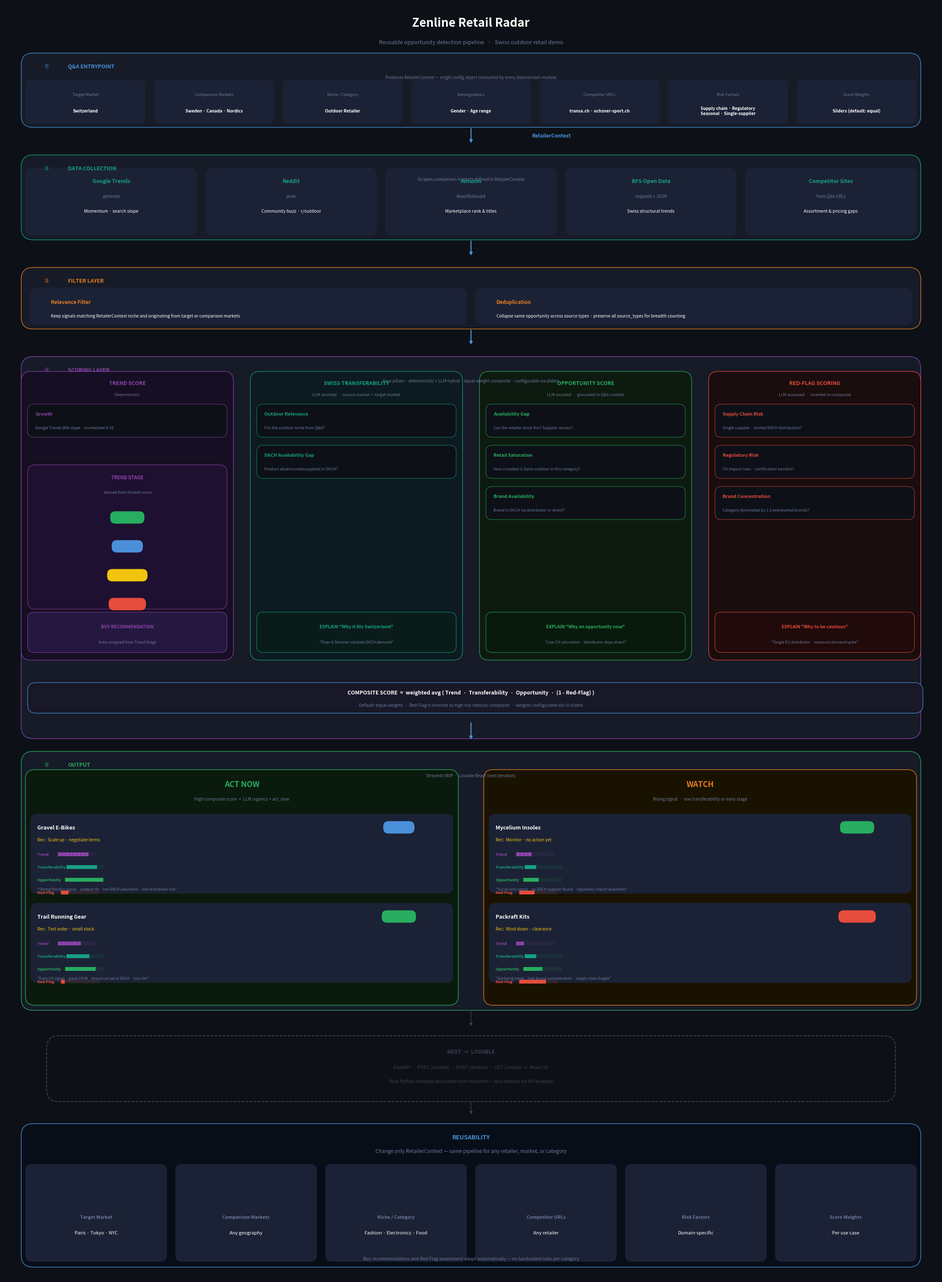

Recreate this plot in Python. (Note: this script raises an exception after producing the figure.)
import matplotlib.pyplot as plt
from matplotlib.patches import FancyBboxPatch

fig, ax = plt.subplots(figsize=(22, 30))
ax.set_xlim(0, 22)
ax.set_ylim(0, 30)
ax.axis("off")
fig.patch.set_facecolor("#0D1117")

BG     = "#0D1117"
CARD   = "#161B27"
CARD2  = "#1C2235"
BLUE   = "#4A90D9"
GREEN  = "#27AE60"
ORANGE = "#E67E22"
RED    = "#E74C3C"
PURPLE = "#8E44AD"
TEAL   = "#16A085"
YELLOW = "#F1C40F"
WHITE  = "#FFFFFF"
MUTED  = "#6B7A99"
DASHED = "#3A4255"

def box(x, y, w, h, fc=CARD, ec="none", lw=1.2, ls="solid", alpha=1.0, r=0.28):
    ax.add_patch(FancyBboxPatch((x, y), w, h,
        boxstyle=f"round,pad=0,rounding_size={r}",
        facecolor=fc, edgecolor=ec, linewidth=lw,
        linestyle=ls, alpha=alpha, zorder=3))

def txt(x, y, s, sz=9, c=WHITE, w="normal", ha="center", va="center"):
    ax.text(x, y, s, fontsize=sz, color=c, ha=ha, va=va, fontweight=w, zorder=5)

def arr(x1, y1, x2, y2, c=BLUE, ls="solid", lw=1.8):
    ax.annotate("", xy=(x2, y2), xytext=(x1, y1),
        arrowprops=dict(arrowstyle="-|>", color=c, lw=lw,
                        linestyle=ls, connectionstyle="arc3,rad=0.0"), zorder=4)

def section_header(x, y, w, h, color, number, title, subtitle=""):
    box(x, y, w, h, fc=CARD, ec=color, lw=1.0)
    txt(x + 0.55, y + h - 0.32, number, sz=7.5, c=color, w="bold", ha="left")
    txt(x + 1.1,  y + h - 0.32, title,  sz=9,   c=color, w="bold", ha="left")
    if subtitle:
        txt(x + w/2, y + h - 0.58, subtitle, sz=7, c=MUTED)

def chip(x, y, label, color, sz=7.0):
    tw = len(label) * 0.072 + 0.22
    box(x - tw/2, y - 0.13, tw, 0.28, fc=color + "33", ec=color, lw=0.8, r=0.12)
    txt(x, y, label, sz=sz, c=color, w="bold")

def subdim(x, y, w, label, detail, color):
    box(x, y, w, 0.78, fc=BG, ec=color, lw=0.6, r=0.15)
    txt(x + 0.18, y + 0.54, label,  sz=7.8, c=color, w="bold", ha="left")
    txt(x + 0.18, y + 0.22, detail, sz=6.6, c=MUTED,  ha="left")


# ═══════════════════════════════════════════════════════════════════════════
# TITLE
# ═══════════════════════════════════════════════════════════════════════════
txt(11, 29.55, "Zenline Retail Radar", sz=20, c=WHITE, w="bold")
txt(11, 29.1,  "Reusable opportunity detection pipeline   ·   Swiss outdoor retail demo", sz=9.5, c=MUTED)

# ═══════════════════════════════════════════════════════════════════════════
# 1  Q&A ENTRYPOINT
# ═══════════════════════════════════════════════════════════════════════════
section_header(0.4, 27.1, 21.2, 1.75, BLUE, "①", "Q&A ENTRYPOINT",
               "Produces RetailerContext — single config object consumed by every downstream module")

qa = [
    ("Target Market",      "Switzerland"),
    ("Comparison Markets", "Sweden · Canada · Nordics"),
    ("Niche / Category",   "Outdoor Retailer"),
    ("Demographics",       "Gender · Age range"),
    ("Competitor URLs",    "transa.ch · ochsner-sport.ch"),
    ("Risk Factors",       "Supply chain · Regulatory\nSeasonal · Single-supplier"),
    ("Score Weights",      "Sliders (default: equal)"),
]
sw = 21.2 / len(qa)
for i, (k, v) in enumerate(qa):
    cx = 0.4 + sw * i + sw / 2
    box(cx - sw/2 + 0.1, 27.18, sw - 0.2, 1.05, fc=CARD2, r=0.15)
    txt(cx, 27.87, k, sz=6.8, c=MUTED)
    txt(cx, 27.48, v, sz=7.2, c=WHITE, w="bold")

arr(11, 27.1, 11, 26.7)
txt(12.9, 26.9, "RetailerContext", sz=8.5, c=BLUE, w="bold")

# ═══════════════════════════════════════════════════════════════════════════
# 2  DATA COLLECTION
# ═══════════════════════════════════════════════════════════════════════════
section_header(0.4, 24.45, 21.2, 2.0, TEAL, "②", "DATA COLLECTION",
               "Scrapes comparison markets defined in RetailerContext")

sources = [
    ("Google Trends",    "pytrends",       "Momentum · search slope",     TEAL),
    ("Reddit",           "praw",           "Community buzz · r/outdoor",  TEAL),
    ("Amazon",           "beautifulsoup4", "Marketplace rank & titles",   TEAL),
    ("BFS Open Data",    "requests + JSON","Swiss structural trends",     TEAL),
    ("Competitor Sites", "from Q&A URLs",  "Assortment & pricing gaps",   TEAL),
]
cw = 21.2 / len(sources)
for i, (name, lib, sig, col) in enumerate(sources):
    cx = 0.4 + cw * i + cw / 2
    box(cx - cw/2 + 0.1, 24.55, cw - 0.2, 1.6, fc=CARD2, r=0.18)
    txt(cx, 25.83, name, sz=9,   c=col,  w="bold")
    txt(cx, 25.47, lib,  sz=7,   c=MUTED)
    txt(cx, 25.12, sig,  sz=7.5, c=WHITE)

arr(11, 24.45, 11, 24.05)

# ═══════════════════════════════════════════════════════════════════════════
# 3  FILTER LAYER
# ═══════════════════════════════════════════════════════════════════════════
section_header(0.4, 22.35, 21.2, 1.45, ORANGE, "③", "FILTER LAYER")

box(0.6,  22.45, 10.3, 0.88, fc=CARD2, r=0.18)
txt(1.1,  22.98, "Relevance Filter", sz=8.5, c=ORANGE, w="bold", ha="left")
txt(1.1,  22.65, "Keep signals matching RetailerContext niche and originating from target or comparison markets", sz=7.2, c=WHITE, ha="left")

box(11.1, 22.45, 10.3, 0.88, fc=CARD2, r=0.18)
txt(11.6, 22.98, "Deduplication", sz=8.5, c=ORANGE, w="bold", ha="left")
txt(11.6, 22.65, "Collapse same opportunity across source types · preserve all source_types for breadth counting", sz=7.2, c=WHITE, ha="left")

arr(11, 22.35, 11, 21.95)

# ═══════════════════════════════════════════════════════════════════════════
# 4  SCORING LAYER  —  4 pillars
# ═══════════════════════════════════════════════════════════════════════════
section_header(0.4, 12.7, 21.2, 9.0, PURPLE, "④", "SCORING LAYER",
               "Four pillars · deterministic + LLM-hybrid · equal-weight composite · configurable via sliders")

PW       = 5.0    # pillar width
GAP      = 0.4    # gap between pillars
PY_TOP   = 21.35  # top of pillar content
PH       = 6.8    # pillar height
SD_W     = PW - 0.3  # subdim box width

pillar_xs = [0.4 + i * (PW + GAP) for i in range(4)]   # 0.4, 5.8, 11.2, 16.6
pillar_cx = [x + PW / 2 for x in pillar_xs]            # centres

# ── PILLAR A: TREND SCORE  (Deterministic) ──────────────────────────────────
Ax = pillar_xs[0]; Acx = pillar_cx[0]
box(Ax, PY_TOP - PH, PW, PH, fc="#160E22", ec=PURPLE, lw=0.9, r=0.22)
txt(Acx, PY_TOP - 0.28, "TREND SCORE", sz=9, c=PURPLE, w="bold")
txt(Acx, PY_TOP - 0.55, "Deterministic", sz=6.8, c=MUTED)

subdim(Ax + 0.15, PY_TOP - 1.55, SD_W, "Growth",
       "Google Trends 90d slope · normalized 0-10", PURPLE)

# Trend Stage box (larger, uses remaining space)
box(Ax + 0.15, PY_TOP - PH + 1.2, SD_W, 3.4, fc="#1E1030", ec=PURPLE, lw=0.7, r=0.18)
txt(Acx, PY_TOP - PH + 4.3, "TREND STAGE", sz=8, c=PURPLE, w="bold")
txt(Acx, PY_TOP - PH + 3.95, "derived from Growth score", sz=6.5, c=MUTED)
stage_data = [("Emerging", GREEN), ("Growing", BLUE), ("Mainstream", YELLOW), ("Declining", RED)]
for k, (stage, col2) in enumerate(stage_data):
    sy = PY_TOP - PH + 3.35 - k * 0.68
    chip(Acx, sy, stage, col2, sz=7.5)

# Derived box — Buy Recommendation
box(Ax + 0.15, PY_TOP - PH + 0.18, SD_W, 0.95, fc="#251840", ec=PURPLE, lw=0.7, r=0.15)
txt(Acx, PY_TOP - PH + 0.78, "BUY RECOMMENDATION", sz=7.5, c=PURPLE, w="bold")
txt(Acx, PY_TOP - PH + 0.42, "Auto-assigned from Trend Stage", sz=6.5, c=MUTED)

# ── PILLAR B: SWISS TRANSFERABILITY  (LLM) ──────────────────────────────────
Bx = pillar_xs[1]; Bcx = pillar_cx[1]
box(Bx, PY_TOP - PH, PW, PH, fc="#0D1A20", ec=TEAL, lw=0.9, r=0.22)
txt(Bcx, PY_TOP - 0.28, "SWISS TRANSFERABILITY", sz=9, c=TEAL, w="bold")
txt(Bcx, PY_TOP - 0.55, "LLM-assisted  ·  source market -> target market", sz=6.8, c=MUTED)

dims_b = [
    ("Outdoor Relevance",    "Fits the outdoor niche from Q&A?",        TEAL),
    ("DACH Availability Gap","Product absent/undersupplied in DACH?",   TEAL),
]
for j, (name, detail, col) in enumerate(dims_b):
    subdim(Bx + 0.15, PY_TOP - 1.55 - j * 0.97, SD_W, name, detail, col)

box(Bx + 0.15, PY_TOP - PH + 0.18, SD_W, 0.95, fc="#0A1C1A", ec=TEAL, lw=0.7, r=0.15)
txt(Bcx, PY_TOP - PH + 0.78, 'EXPLAIN "Why it fits Switzerland"', sz=7.5, c=TEAL, w="bold")
txt(Bcx, PY_TOP - PH + 0.42, '"Flyer & Stromer validate DACH demand"', sz=6.5, c=MUTED)

# ── PILLAR C: OPPORTUNITY SCORE  (LLM) ──────────────────────────────────────
Cx = pillar_xs[2]; Ccx = pillar_cx[2]
box(Cx, PY_TOP - PH, PW, PH, fc="#0D1A10", ec=GREEN, lw=0.9, r=0.22)
txt(Ccx, PY_TOP - 0.28, "OPPORTUNITY SCORE", sz=9, c=GREEN, w="bold")
txt(Ccx, PY_TOP - 0.55, "LLM-assisted  ·  grounded in Q&A context", sz=6.8, c=MUTED)

dims_c = [
    ("Availability Gap",  "Can the retailer stock this? Supplier access?", GREEN),
    ("Retail Saturation", "How crowded is Swiss outdoor in this category?", GREEN),
    ("Brand Availability","Brand in DACH via distributor or direct?",      GREEN),
]
for j, (name, detail, col) in enumerate(dims_c):
    subdim(Cx + 0.15, PY_TOP - 1.55 - j * 0.97, SD_W, name, detail, col)

box(Cx + 0.15, PY_TOP - PH + 0.18, SD_W, 0.95, fc="#091A0D", ec=GREEN, lw=0.7, r=0.15)
txt(Ccx, PY_TOP - PH + 0.78, 'EXPLAIN "Why an opportunity now"', sz=7.5, c=GREEN, w="bold")
txt(Ccx, PY_TOP - PH + 0.42, '"Low CH saturation · distributor ships direct"', sz=6.5, c=MUTED)

# ── PILLAR D: RED-FLAG SCORING  (LLM, inverted) ─────────────────────────────
Dx = pillar_xs[3]; Dcx = pillar_cx[3]
box(Dx, PY_TOP - PH, PW, PH, fc="#1A0D0D", ec=RED, lw=0.9, r=0.22)
txt(Dcx, PY_TOP - 0.28, "RED-FLAG SCORING", sz=9, c=RED, w="bold")
txt(Dcx, PY_TOP - 0.55, "LLM-assessed  ·  inverted in composite", sz=6.8, c=MUTED)

dims_d = [
    ("Supply Chain Risk",   "Single supplier · limited DACH distribution?",  RED),
    ("Regulatory Risk",     "CH import rules · certification barriers?",      RED),
    ("Brand Concentration", "Category dominated by 1-2 entrenched brands?",  RED),
]
for j, (name, detail, col) in enumerate(dims_d):
    subdim(Dx + 0.15, PY_TOP - 1.55 - j * 0.97, SD_W, name, detail, col)

box(Dx + 0.15, PY_TOP - PH + 0.18, SD_W, 0.95, fc="#200A0A", ec=RED, lw=0.7, r=0.15)
txt(Dcx, PY_TOP - PH + 0.78, 'EXPLAIN "Why to be cautious"', sz=7.5, c=RED, w="bold")
txt(Dcx, PY_TOP - PH + 0.42, '"Single EU distributor · seasonal demand spike"', sz=6.5, c=MUTED)

# ── COMPOSITE SCORE ──────────────────────────────────────────────────────────
COMP_Y = 13.3
box(0.55, COMP_Y, 21.1, 0.72, fc="#181828", ec=BLUE, lw=0.9, r=0.2)
txt(11, COMP_Y + 0.48, "COMPOSITE SCORE  =  weighted avg ( Trend  ·  Transferability  ·  Opportunity  ·  (1 - Red-Flag) )", sz=9, c=WHITE, w="bold")
txt(11, COMP_Y + 0.18, "Default: equal weights  ·  Red-Flag is inverted so high risk reduces composite  ·  weights configurable via UI sliders", sz=7.2, c=MUTED)

arr(11, 13.1, 11, 12.65)

# ═══════════════════════════════════════════════════════════════════════════
# 5  OUTPUT
# ═══════════════════════════════════════════════════════════════════════════
section_header(0.4, 6.3, 21.2, 6.1, GREEN, "⑤", "OUTPUT",
               "Streamlit MVP  ·  Lovable React (next iteration)")

def output_card(x, y, w, opp, stage, stage_col, rec, bars, explain, risk_lv):
    box(x, y, w, 5.55, fc="#0A1A0D" if stage_col == GREEN else "#1A1200", ec=stage_col, lw=1.0, r=0.22)
    txt(x + w/2, y + 5.2, "ACT NOW" if stage_col == GREEN else "WATCH", sz=13, c=stage_col, w="bold")
    txt(x + w/2, y + 4.85, "High composite score  +  LLM urgency = act_now" if stage_col == GREEN
        else "Rising signal  ·  low transferability or early stage", sz=7.2, c=MUTED)

    for r_i, (opp_n, stg, rec_n, sc, b_trend, b_trans, b_opp, b_risk) in enumerate(bars):
        ry = y + 4.35 - r_i * 2.1
        box(x + 0.12, ry - 1.72, w - 0.24, 1.88, fc=CARD2, r=0.16)
        txt(x + 0.28, ry - 0.17, opp_n, sz=9, c=WHITE, w="bold", ha="left")
        chip(x + w - 1.4, ry - 0.17, stg, sc, sz=7)
        txt(x + 0.28, ry - 0.46, f"Rec:  {rec_n}", sz=7.2, c=YELLOW, ha="left")
        for b_i, (bl, bv, bc) in enumerate([
            ("Trend",           b_trend, PURPLE),
            ("Transferability", b_trans, TEAL),
            ("Opportunity",     b_opp,   GREEN),
            ("Red-Flag",        b_risk,  RED),
        ]):
            txt(x + 0.28, ry - 0.80 - b_i * 0.3, f"{bl:<15} {bv}", sz=6.5, c=bc, ha="left", w="bold")
        txt(x + 0.28, ry - 1.62, explain[r_i], sz=6.3, c=MUTED, ha="left")

output_card(
    x=0.5, y=6.42, w=10.2,
    opp="act", stage="Growing", stage_col=GREEN, rec="",
    bars=[
        ("Gravel E-Bikes",     "Growing",  "Scale up · negotiate terms",
         BLUE,  "████████░░", "████████░░", "██████████", "██░░░░░░░░"),
        ("Trail Running Gear", "Emerging", "Test order · small stock",
         GREEN, "██████░░░░", "██████░░░░", "████████░░", "█░░░░░░░░░"),
    ],
    explain=[
        '"Strong Nordics signal · outdoor fit · low DACH saturation · one distributor risk"',
        '"Early US signal · great CH fit · brand not yet in DACH · low risk"',
    ],
    risk_lv=None,
)

output_card(
    x=11.3, y=6.42, w=10.2,
    opp="watch", stage="Emerging", stage_col=ORANGE, rec="",
    bars=[
        ("Mycelium Insoles",  "Emerging",  "Monitor · no action yet",
         GREEN, "████░░░░░░", "███░░░░░░░", "████░░░░░░", "████░░░░░░"),
        ("Packraft Kits",     "Declining", "Wind down · clearance",
         RED,   "██░░░░░░░░", "███░░░░░░░", "█████░░░░░", "███████░░░"),
    ],
    explain=[
        '"Social-only signal · no DACH supplier found · regulatory import questions"',
        '"Declining trend · high brand concentration · supply chain fragile"',
    ],
    risk_lv=None,
)

arr(11, 6.3, 11, 5.9, c=DASHED, ls="dashed", lw=1.2)

# ═══════════════════════════════════════════════════════════════════════════
# FUTURE: LOVABLE
# ═══════════════════════════════════════════════════════════════════════════
box(1.0, 4.15, 20.0, 1.55, fc=BG, ec=DASHED, lw=1.3, ls="dashed", r=0.28)
txt(11, 5.32, "NEXT  ->  LOVABLE", sz=9, c=DASHED, w="bold")
txt(11, 4.95, "FastAPI  ·  POST /context  ·  POST /analyze  ·  GET /results  ->  React UI", sz=8, c=DASHED)
txt(11, 4.62, "Pure Python modules decoupled from Streamlit — zero refactor for API wrapper", sz=7.5, c=DASHED)

arr(11, 4.15, 11, 3.82, c=DASHED, ls="dashed", lw=1.2)

# ═══════════════════════════════════════════════════════════════════════════
# REUSABILITY
# ═══════════════════════════════════════════════════════════════════════════
box(0.4, 0.25, 21.2, 3.38, fc="#080E18", ec=BLUE, lw=1.0, r=0.28)
txt(11, 3.3,  "REUSABILITY", sz=10, c=BLUE, w="bold")
txt(11, 2.98, "Change only RetailerContext — same pipeline for any retailer, market, or category", sz=8.5, c=MUTED)

reuse = [
    ("Target Market",      "Paris · Tokyo · NYC"),
    ("Comparison Markets", "Any geography"),
    ("Niche / Category",   "Fashion · Electronics · Food"),
    ("Competitor URLs",    "Any retailer"),
    ("Risk Factors",       "Domain-specific"),
    ("Score Weights",      "Per use case"),
]
rcw = 21.2 / len(reuse)
for i, (k, v) in enumerate(reuse):
    cx = 0.4 + rcw * i + rcw / 2
    box(cx - rcw/2 + 0.1, 0.38, rcw - 0.2, 2.3, fc=CARD2, r=0.15)
    txt(cx, 1.42, k, sz=7.8, c=MUTED, w="bold")
    txt(cx, 1.05, v, sz=8,   c=WHITE)

txt(11, 0.44, "Buy recommendations and Red-Flag assessment adapt automatically — no hardcoded rules per category", sz=7.5, c=MUTED)

plt.tight_layout(pad=0)
plt.savefig("assets/architecture.png", dpi=160, bbox_inches="tight",
            facecolor=BG, edgecolor="none")
print("Saved: assets/architecture.png")
